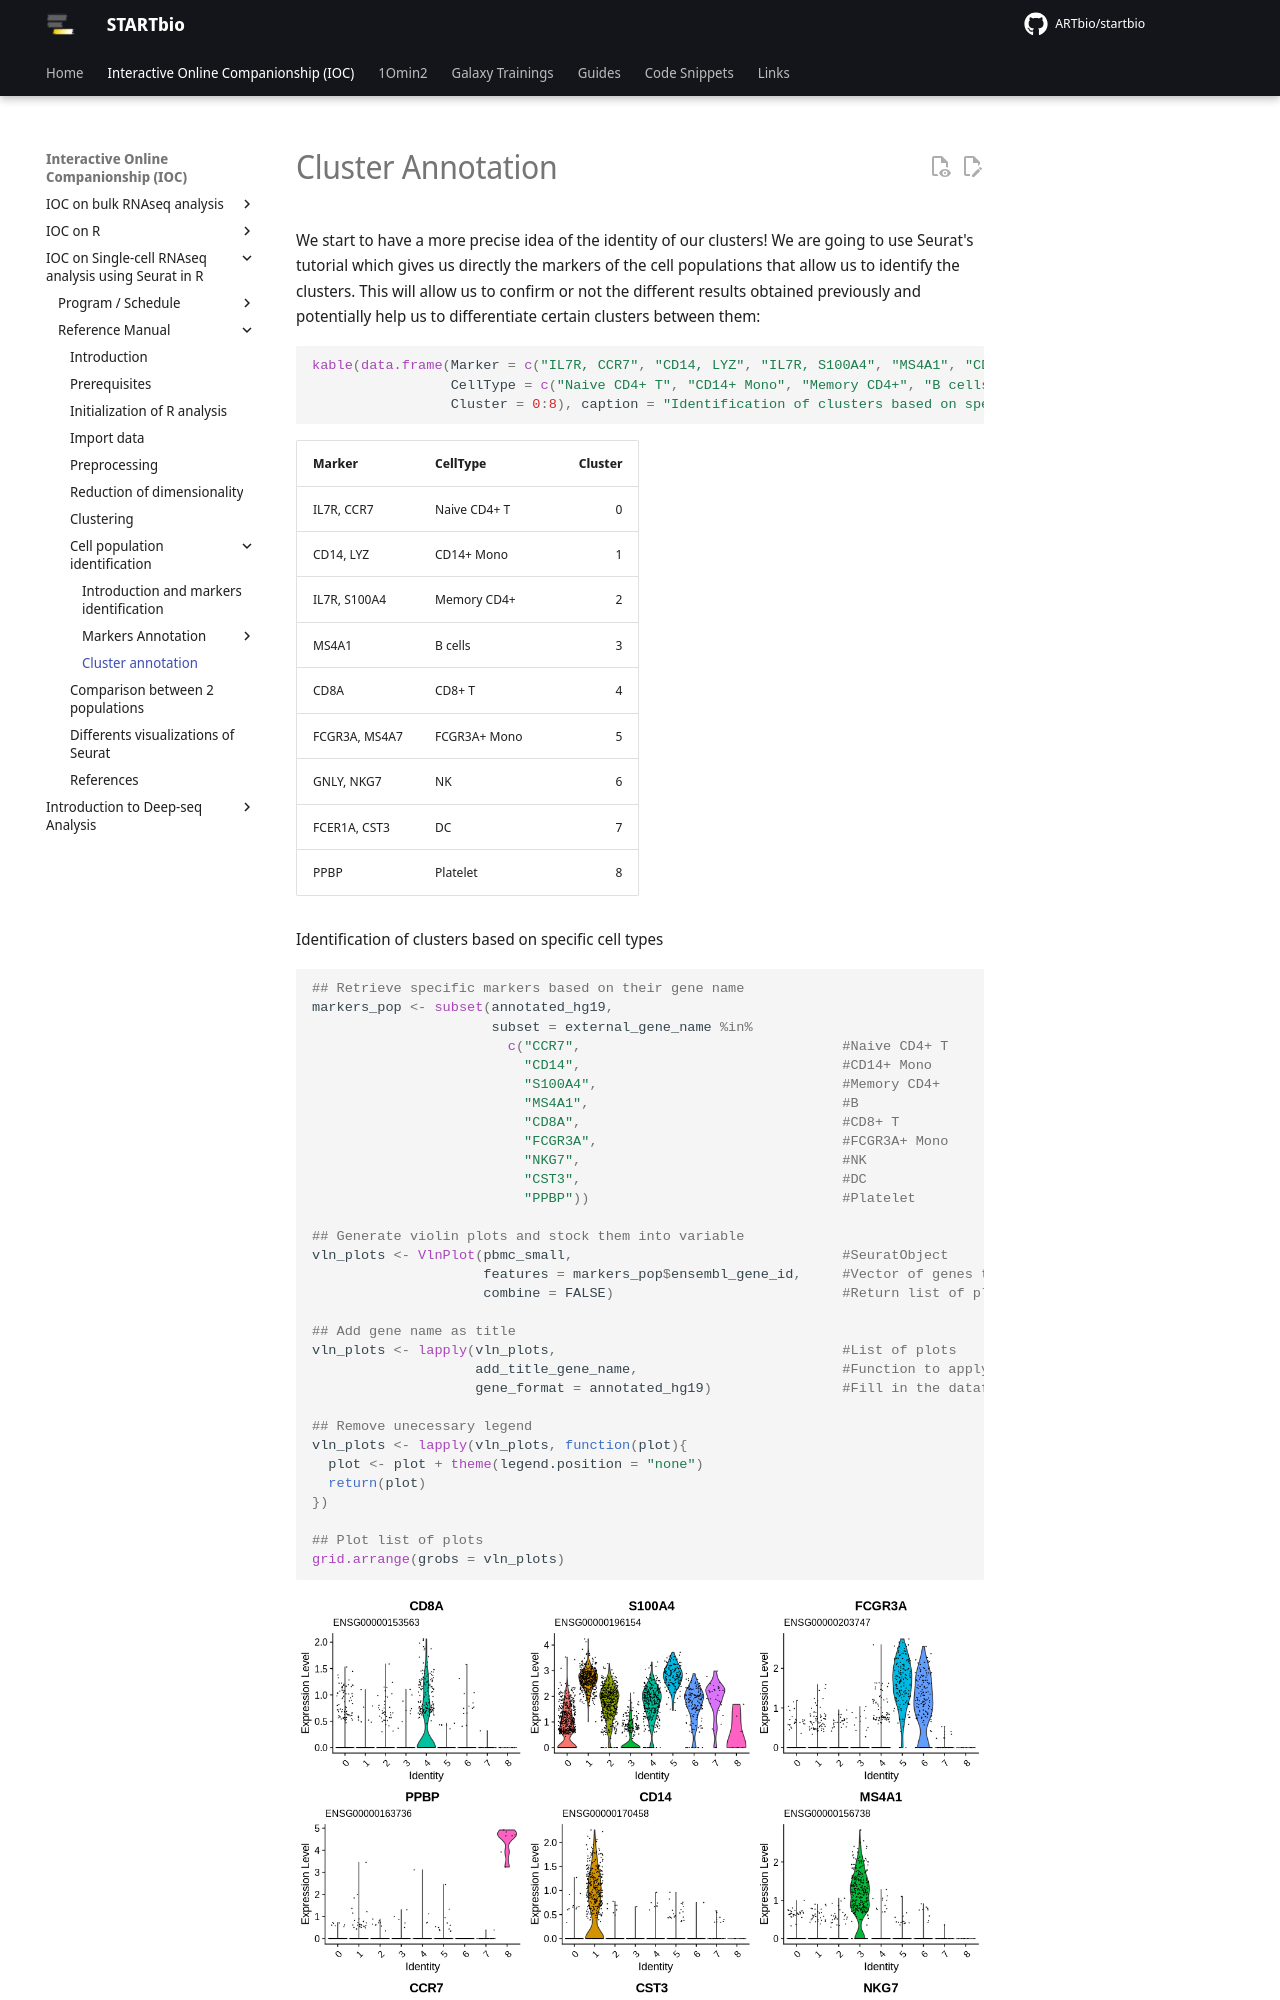

repository: ARTbio/startbio · page: scRNAseq_basics/clusannot/index.html · generator: mkdocs

# Cluster Annotation

We start to have a more precise idea of the identity of our clusters!
We are going to use Seurat's tutorial which gives us directly the markers
of the cell populations that allow us to identify the clusters. This will
allow us to confirm or not the different results obtained previously and
potentially help us to differentiate certain clusters between them:

``` r
kable(data.frame(Marker = c("IL7R, CCR7", "CD14, LYZ", "IL7R, S100A4", "MS4A1", "CD8A", "FCGR3A, MS4A7", "GNLY, NKG7", "FCER1A, CST3", "PPBP"),
                 CellType = c("Naive CD4+ T", "CD14+ Mono", "Memory CD4+", "B cells", "CD8+ T", "FCGR3A+ Mono", "NK", "DC", "Platelet"),
                 Cluster = 0:8), caption = "Identification of clusters based on specific cell types")
```

| Marker        | CellType     | Cluster |
|:--------------|:-------------|--------:|
| IL7R, CCR7    | Naive CD4+ T |       0 |
| CD14, LYZ     | CD14+ Mono   |       1 |
| IL7R, S100A4  | Memory CD4+  |       2 |
| MS4A1         | B cells      |       3 |
| CD8A          | CD8+ T       |       4 |
| FCGR3A, MS4A7 | FCGR3A+ Mono |       5 |
| GNLY, NKG7    | NK           |       6 |
| FCER1A, CST3  | DC           |       7 |
| PPBP          | Platelet     |       8 |

Identification of clusters based on specific cell types

``` r
## Retrieve specific markers based on their gene name
markers_pop <- subset(annotated_hg19,
                      subset = external_gene_name %in%
                        c("CCR7",                                #Naive CD4+ T
                          "CD14",                                #CD14+ Mono
                          "S100A4",                              #Memory CD4+
                          "MS4A1",                               #B
                          "CD8A",                                #CD8+ T
                          "FCGR3A",                              #FCGR3A+ Mono
                          "NKG7",                                #NK
                          "CST3",                                #DC
                          "PPBP"))                               #Platelet

## Generate violin plots and stock them into variable
vln_plots <- VlnPlot(pbmc_small,                                 #SeuratObject
                     features = markers_pop$ensembl_gene_id,     #Vector of genes to plot
                     combine = FALSE)                            #Return list of plot objets instead of a combined plot (easier to process)
